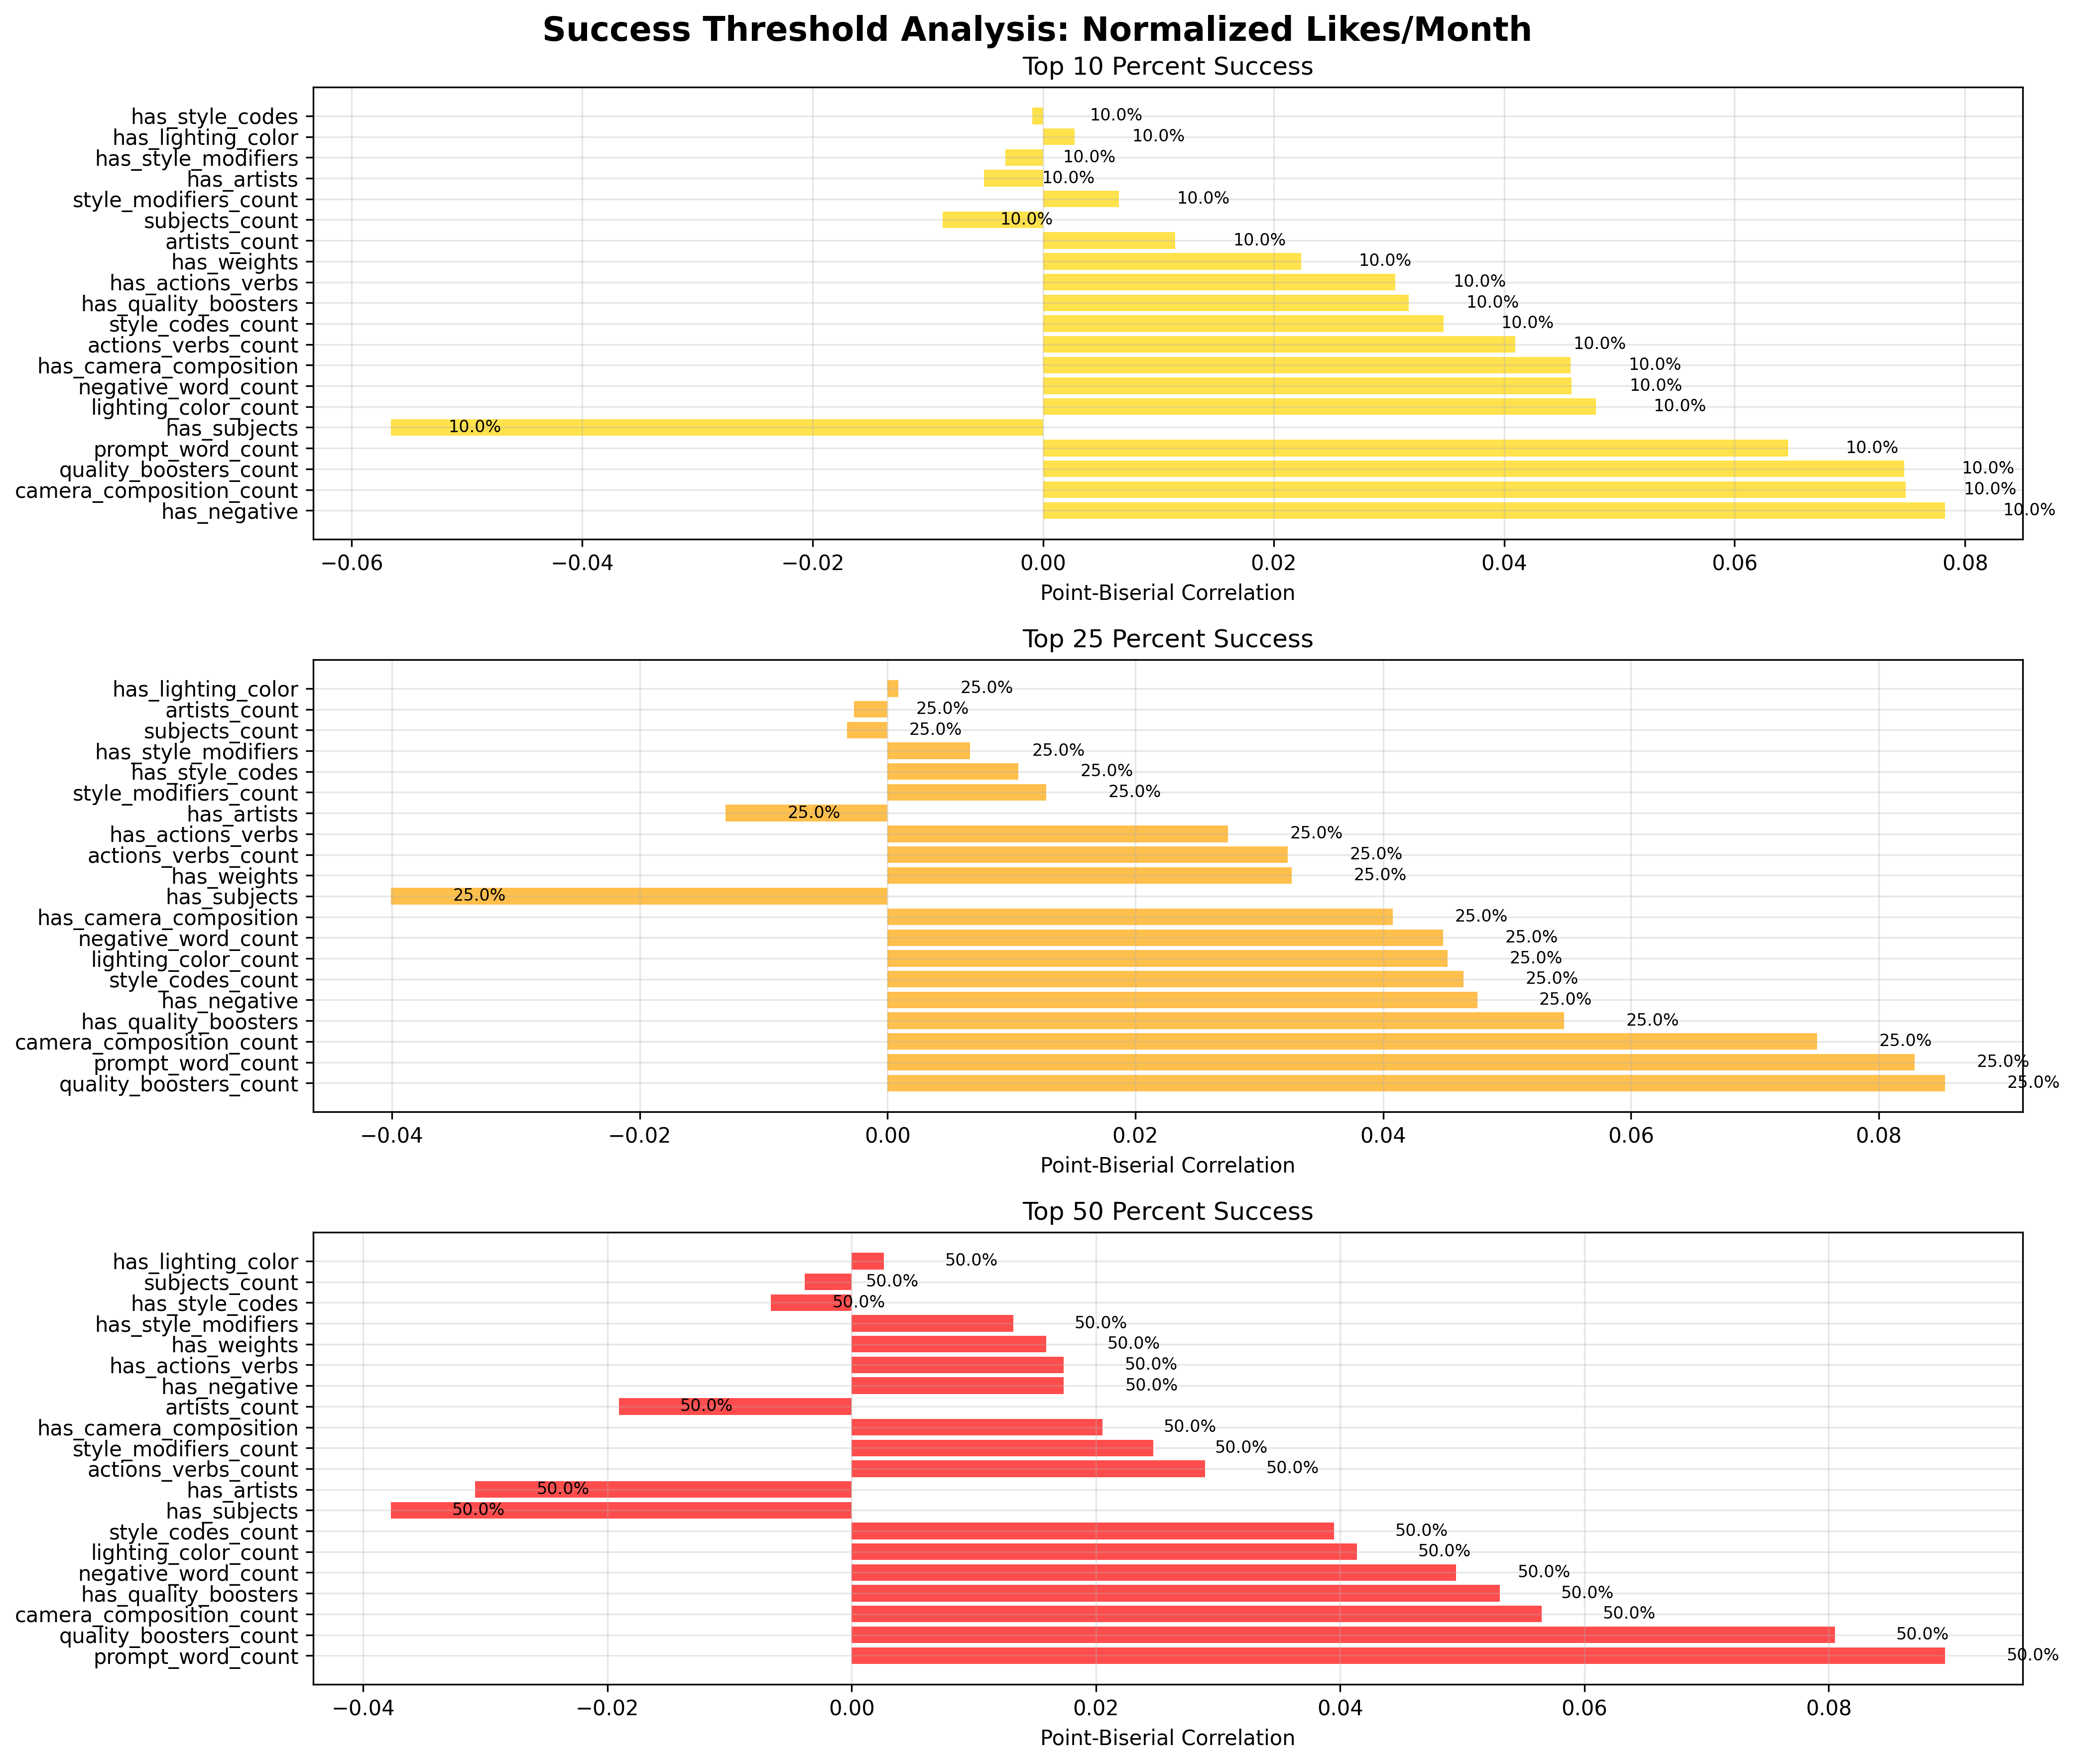

Data behind this chart, as committed beside it:
feature, threshold, threshold_value, point_biserial_r, point_biserial_p, spearman_r, spearman_p, abs_correlation, success_rate
has_negative, top_10_percent, 613.8, 0.07827, 8.786456925246023e-41, 0.07827, 8.786456925245971e-41, 0.07827, 0.1
camera_composition_count, top_10_percent, 613.8, 0.07486, 1.9075271073963814e-37, 0.05734, 1.254602848968215e-22, 0.07486, 0.1
quality_boosters_count, top_10_percent, 613.8, 0.07472, 2.6457423886377704e-37, 0.05992, 1.4491928169166964e-24, 0.07472, 0.1
prompt_word_count, top_10_percent, 613.8, 0.06465, 2.43994341181398e-28, 0.09424, 2.149954382363933e-58, 0.06465, 0.1
has_subjects, top_10_percent, 613.8, -0.05661, 4.277310306227064e-22, -0.05661, 4.277310306226364e-22, 0.05661, 0.1
lighting_color_count, top_10_percent, 613.8, 0.04797, 2.655203330932777e-16, 0.01992, 0.0006782, 0.04797, 0.1
negative_word_count, top_10_percent, 613.8, 0.04586, 5.009468207028375e-15, 0.09743, 2.567123865997328e-62, 0.04586, 0.1
has_camera_composition, top_10_percent, 613.8, 0.04578, 5.553467731367469e-15, 0.04578, 5.553467731368396e-15, 0.04578, 0.1
actions_verbs_count, top_10_percent, 613.8, 0.04099, 2.6642591916408328e-12, 0.03787, 1.0269251628612921e-10, 0.04099, 0.1
style_codes_count, top_10_percent, 613.8, 0.03475, 3.046860863275104e-09, 0.009236, 0.1151, 0.03475, 0.1
has_quality_boosters, top_10_percent, 613.8, 0.03171, 6.30419236327198e-08, 0.03171, 6.304192363271233e-08, 0.03171, 0.1
has_actions_verbs, top_10_percent, 613.8, 0.03057, 1.8377298670883004e-07, 0.03057, 1.8377298670880997e-07, 0.03057, 0.1
has_weights, top_10_percent, 613.8, 0.02238, 0.0001348, 0.02238, 0.0001348, 0.02238, 0.1
artists_count, top_10_percent, 613.8, 0.01147, 0.05039, -0.005507, 0.3475, 0.01147, 0.1
subjects_count, top_10_percent, 613.8, -0.008734, 0.1363, -0.02162, 0.0002255, 0.008734, 0.1
style_modifiers_count, top_10_percent, 613.8, 0.006587, 0.2612, 0.0008518, 0.8845, 0.006587, 0.1
has_artists, top_10_percent, 613.8, -0.005121, 0.3824, -0.005121, 0.3824, 0.005121, 0.1
has_style_modifiers, top_10_percent, 613.8, -0.003295, 0.5741, -0.003295, 0.5741, 0.003295, 0.1
has_lighting_color, top_10_percent, 613.8, 0.002733, 0.6411, 0.002733, 0.6411, 0.002733, 0.1
has_style_codes, top_10_percent, 613.8, -0.0009628, 0.8695, -0.0009628, 0.8695, 0.0009628, 0.1
quality_boosters_count, top_25_percent, 213.9, 0.08535, 3.476654371454685e-48, 0.07862, 3.901715761549625e-41, 0.08535, 0.25
prompt_word_count, top_25_percent, 213.9, 0.08288, 1.57502083192874e-45, 0.105, 3.4765997128070523e-72, 0.08288, 0.25
camera_composition_count, top_25_percent, 213.9, 0.075, 1.4111004090780645e-37, 0.05422, 2.139123546848803e-20, 0.075, 0.25
has_quality_boosters, top_25_percent, 213.9, 0.0546, 1.1551263280191162e-20, 0.0546, 1.1551263280191966e-20, 0.0546, 0.25
has_negative, top_25_percent, 213.9, 0.04759, 4.579520431399089e-16, 0.04759, 4.57952043139907e-16, 0.04759, 0.25
style_codes_count, top_25_percent, 213.9, 0.04648, 2.144338958908099e-15, 0.02074, 0.0004021, 0.04648, 0.25
lighting_color_count, top_25_percent, 213.9, 0.04521, 1.2065347171712067e-14, 0.01681, 0.004146, 0.04521, 0.25
negative_word_count, top_25_percent, 213.9, 0.04484, 1.9605072485697105e-14, 0.06961, 1.3670083239924025e-32, 0.04484, 0.25
has_camera_composition, top_25_percent, 213.9, 0.04079, 3.364258005669929e-12, 0.04079, 3.364258005670046e-12, 0.04079, 0.25
has_subjects, top_25_percent, 213.9, -0.04008, 7.960523052184115e-12, -0.04008, 7.96052305218406e-12, 0.04008, 0.25
has_weights, top_25_percent, 213.9, 0.03262, 2.600957804540731e-08, 0.03262, 2.600957804540392e-08, 0.03262, 0.25
actions_verbs_count, top_25_percent, 213.9, 0.03229, 3.597025731586129e-08, 0.03221, 3.889018435737537e-08, 0.03229, 0.25
has_actions_verbs, top_25_percent, 213.9, 0.02749, 2.7357006466923494e-06, 0.02749, 2.7357006466919966e-06, 0.02749, 0.25
has_artists, top_25_percent, 213.9, -0.01306, 0.02587, -0.01306, 0.02587, 0.01306, 0.25
style_modifiers_count, top_25_percent, 213.9, 0.01281, 0.02884, 0.009779, 0.09527, 0.01281, 0.25
has_style_codes, top_25_percent, 213.9, 0.01056, 0.07161, 0.01056, 0.07161, 0.01056, 0.25
has_style_modifiers, top_25_percent, 213.9, 0.006671, 0.2551, 0.006671, 0.2551, 0.006671, 0.25
subjects_count, top_25_percent, 213.9, -0.003259, 0.5783, -0.01975, 0.0007516, 0.003259, 0.25
artists_count, top_25_percent, 213.9, -0.00271, 0.6439, -0.01325, 0.0238, 0.00271, 0.25
has_lighting_color, top_25_percent, 213.9, 0.0008825, 0.8803, 0.0008825, 0.8803, 0.0008825, 0.25
prompt_word_count, top_50_percent, 83.78, 0.08954, 7.190821965461599e-53, 0.09706, 7.588149378036954e-62, 0.08954, 0.5
quality_boosters_count, top_50_percent, 83.78, 0.08051, 4.684234394564318e-43, 0.07596, 1.684164533264733e-38, 0.08051, 0.5
camera_composition_count, top_50_percent, 83.78, 0.0565, 5.161715004049483e-22, 0.03509, 2.1327490899668904e-09, 0.0565, 0.5
has_quality_boosters, top_50_percent, 83.78, 0.05306, 1.338758697389817e-19, 0.05306, 1.3387586973898975e-19, 0.05306, 0.5
negative_word_count, top_50_percent, 83.78, 0.0495, 2.9261820081862665e-17, 0.03462, 3.485617330809071e-09, 0.0495, 0.5
lighting_color_count, top_50_percent, 83.78, 0.04138, 1.6424833676262622e-12, 0.01684, 0.004076, 0.04138, 0.5
style_codes_count, top_50_percent, 83.78, 0.03951, 1.56500161183575e-11, 0.009231, 0.1153, 0.03951, 0.5
has_subjects, top_50_percent, 83.78, -0.03773, 1.209914041823143e-10, -0.03773, 1.2099140418232017e-10, 0.03773, 0.5
has_artists, top_50_percent, 83.78, -0.03082, 1.4567653151075526e-07, -0.03082, 1.4567653151080002e-07, 0.03082, 0.5
actions_verbs_count, top_50_percent, 83.78, 0.02894, 7.942283645350419e-07, 0.02492, 2.1195945650245565e-05, 0.02894, 0.5
style_modifiers_count, top_50_percent, 83.78, 0.02471, 2.4888467625997125e-05, 0.01801, 0.002125, 0.02471, 0.5
has_camera_composition, top_50_percent, 83.78, 0.02054, 0.0004593, 0.02054, 0.0004593, 0.02054, 0.5
artists_count, top_50_percent, 83.78, -0.01906, 0.001146, -0.03122, 9.999513480645826e-08, 0.01906, 0.5
has_negative, top_50_percent, 83.78, 0.01737, 0.003043, 0.01737, 0.003043, 0.01737, 0.5
has_actions_verbs, top_50_percent, 83.78, 0.01734, 0.003089, 0.01734, 0.003089, 0.01734, 0.5
has_weights, top_50_percent, 83.78, 0.01594, 0.006552, 0.01594, 0.006552, 0.01594, 0.5
has_style_modifiers, top_50_percent, 83.78, 0.01323, 0.02406, 0.01323, 0.02406, 0.01323, 0.5
has_style_codes, top_50_percent, 83.78, -0.006602, 0.2601, -0.006602, 0.2601, 0.006602, 0.5
subjects_count, top_50_percent, 83.78, -0.003844, 0.512, -0.01648, 0.004936, 0.003844, 0.5
has_lighting_color, top_50_percent, 83.78, 0.00264, 0.6525, 0.00264, 0.6525, 0.00264, 0.5
